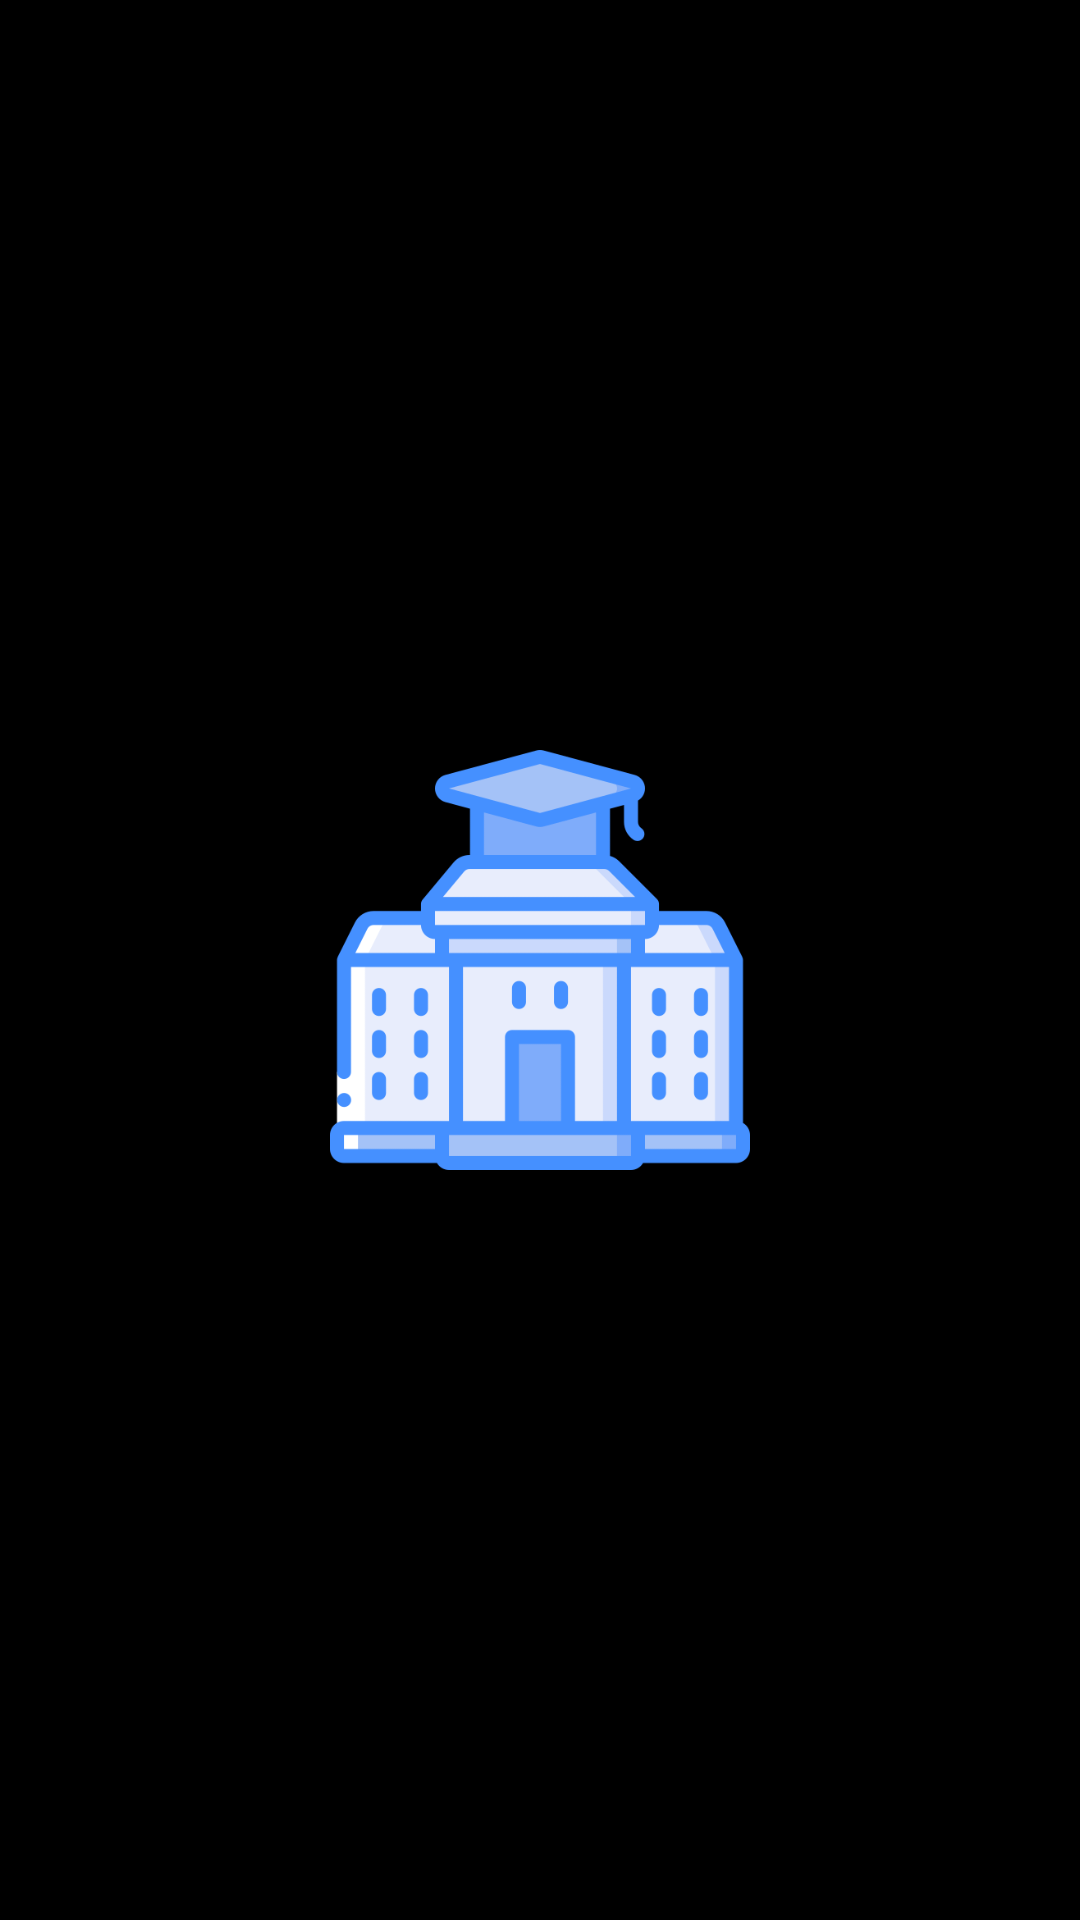

Here is an Android app screen rendered from its layout file. Give the layout XML and the strings, colors and styles it references.
<!-- AndroidManifest.xml: application theme Theme.CollegePortal -->
<!-- res/layout/activity_splash_screen.xml -->
<?xml version="1.0" encoding="utf-8"?>
<androidx.constraintlayout.widget.ConstraintLayout xmlns:android="http://schemas.android.com/apk/res/android"
    xmlns:app="http://schemas.android.com/apk/res-auto"
    xmlns:tools="http://schemas.android.com/tools"
    android:layout_width="match_parent"
    android:layout_height="match_parent"
    android:background="@color/black"
    tools:context=".SplashScreen">

<ImageView
android:layout_width="140sp"
android:layout_height="140sp"
android:src="@drawable/aklogo"
    app:layout_constraintBottom_toBottomOf="parent"
    app:layout_constraintEnd_toEndOf="parent"
    app:layout_constraintHorizontal_bias="0.5"
    app:layout_constraintStart_toStartOf="parent"
    app:layout_constraintTop_toTopOf="parent"/>

</androidx.constraintlayout.widget.ConstraintLayout>
<!-- resources referenced by this layout -->
<resources>
  <color name="black">#FF000000</color>
  <!-- drawable aklogo: png bitmap (drawable, 17849 bytes) -->
  <style name="Theme.CollegePortal" parent="Theme.MaterialComponents.DayNight.NoActionBar">
          
          <item name="colorPrimary">@color/lavender</item>
          <item name="colorPrimaryVariant">@color/lavender</item>
          <item name="colorOnPrimary">@color/white</item>
          
          <item name="colorSecondary">@color/teal_200</item>
          <item name="colorSecondaryVariant">@color/teal_700</item>
          <item name="colorOnSecondary">@color/black</item>
          
          
      </style>
  <color name="lavender">#8692f7</color>
  <color name="white">#FFFFFFFF</color>
  <color name="teal_200">#FF03DAC5</color>
  <color name="teal_700">#FF018786</color>
</resources>
